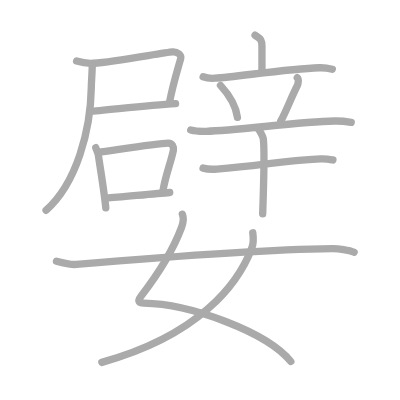
t = 0.00 s
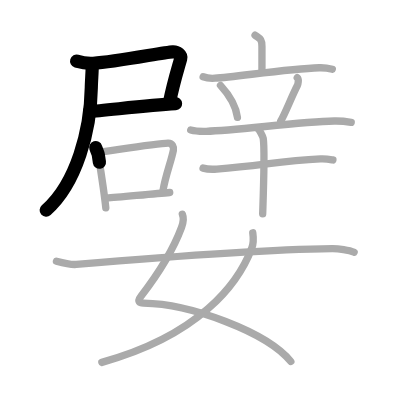
t = 3.25 s
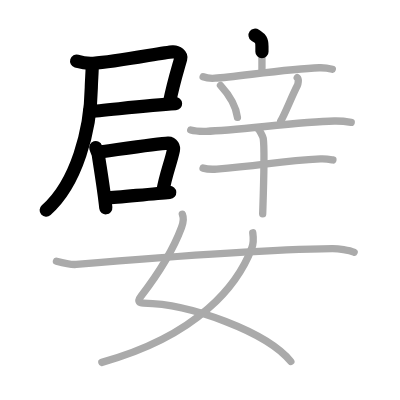
t = 6.50 s
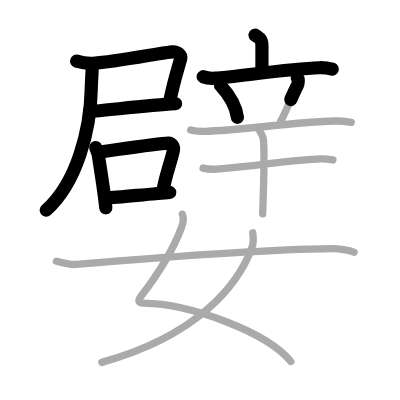
t = 9.50 s
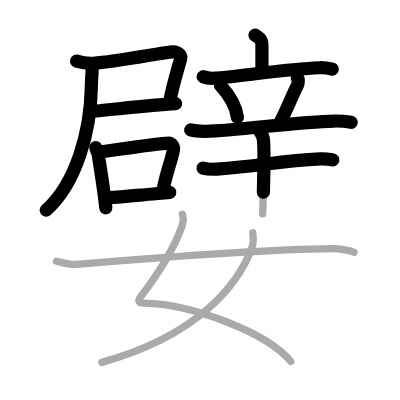
t = 12.75 s
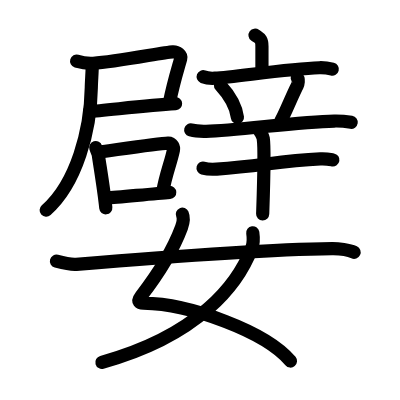
t = 16.00 s

The animated SVG that drew these frames (rendered in a browser with its animation timeline set to each time). Animation: 16 SMIL elements (animate=16); one cycle of 16.00 s.

<?xml version="1.0" standalone="no"?>
<!DOCTYPE svg PUBLIC "-//W3C//DTD SVG 1.1//EN"   "http://www.w3.org/Graphics/SVG/1.1/DTD/svg11.dtd">
<svg width="400px" height="400px"  version="1.1" xmlns="http://www.w3.org/2000/svg">
  <defs>
    <marker id="Triangle" viewBox="0 0 10 10" refX="0" refY="5" markerUnits="strokeWidth" markerWidth="3" style="stroke-opacity:0%;fill:#aaaaaa;" markerHeight="2" orient="auto">
      <path d="M 0 0 L 10 5 L 0 10 z" />
    </marker>
    
    <marker id="Arrow" viewBox="0 0 10 10" refX="5" refY="5" markerUnits="strokeWidth" markerWidth="1.8" style="stroke-opacity:0%;fill:#770000;" markerHeight="2" orient="auto">
      <path d="M 0 4 L 6 4 L 4 1 L 10 5 L 4 9 L 6 6 L 0 6 z" />
        <circle cx="5" cy="5" r="5" />
      </marker>
    
    <marker id="TriangleRed" viewBox="0 0 10 10" refX="0" refY="5" markerUnits="strokeWidth" markerWidth="3" style="stroke-opacity:0%;fill:#CC0000;" markerHeight="2" orient="auto">
      <path d="M 0 0 L 10 5 L 0 10 z" />
    </marker>
    
    <marker id="ArrowRed" viewBox="0 0 10 10" refX="5" refY="5" markerUnits="strokeWidth" markerWidth="1.8" style="stroke-opacity:0%;fill:#CC0000;" markerHeight="2" orient="auto">
      <path d="M 0 4 L 6 4 L 4 1 L 10 5 L 4 9 L 6 6 L 0 6 z" />
        <circle cx="5" cy="5" r="5" />
      </marker>
    
  </defs>
  
  <path style="fill:#ffffff; fill-opacity:100%; fill-rule:evenodd; stroke-width:0;" d="M 0 0 L 400px 0 L 400px 400px L 0 400px L 0 0" />

  <g transform="scale(3.6697247706422 3.6697247706422)">
<path style="fill:none; fill-opacity:0%; fill-rule:evenodd; stroke:#aaaaaa; stroke-opacity:100%; stroke-width: 1.5pt; stroke-linejoin:round; stroke-linecap:round;" d="M20.88 16.65c1.13 0.34 3.32 0.65 4.52 0.58c6.46-0.38 19.07-2.97 21.66-3.11c1.28-0.07 2.45 0.87 2.18 1.86c-0.67 2.45-2.04 6.7-3.1 12.14"></path>
<path style="fill:none; fill-opacity:0%; fill-rule:evenodd; stroke:#aaaaaa; stroke-opacity:100%; stroke-width: 1.5pt; stroke-linejoin:round; stroke-linecap:round;" d="M24.42 30.35c3.24-0.11 15.07-1.62 23.42-2.09"></path>
<path style="fill:none; fill-opacity:0%; fill-rule:evenodd; stroke:#aaaaaa; stroke-opacity:100%; stroke-width: 1.5pt; stroke-linejoin:round; stroke-linecap:round;" d="M25.15 17.5c0 1.69-0.25 4.8-0.27 6.39c-0.18 11.47-3.97 26.04-12.33 33.4"></path>
<path style="fill:none; fill-opacity:0%; fill-rule:evenodd; stroke:#aaaaaa; stroke-opacity:100%; stroke-width: 1.5pt; stroke-linejoin:round; stroke-linecap:round;" d="M26.09 40.23c0.15 0.48 0.65 1.58 0.7 1.95c0.37 2.69 1.52 9.35 2.04 14.44"></path>
<path style="fill:none; fill-opacity:0%; fill-rule:evenodd; stroke:#aaaaaa; stroke-opacity:100%; stroke-width: 1.5pt; stroke-linejoin:round; stroke-linecap:round;" d="M26.85 41.46C31 40.92 42.97 39.08 45.8 39c1.17-0.03 1.61 1.13 1.45 1.93c-0.64 3.18-2.22 7.06-2.85 11.13"></path>
<path style="fill:none; fill-opacity:0%; fill-rule:evenodd; stroke:#aaaaaa; stroke-opacity:100%; stroke-width: 1.5pt; stroke-linejoin:round; stroke-linecap:round;" d="M29.05 53.99c3.43-0.23 13.07-1.25 17.2-1.54"></path>
<path style="fill:none; fill-opacity:0%; fill-rule:evenodd; stroke:#aaaaaa; stroke-opacity:100%; stroke-width: 1.5pt; stroke-linejoin:round; stroke-linecap:round;" d="M69.5 9.59c1.26 0.92 1.88 0.92 1.88 3.05c0 2.14 0 3.96 0 6.77"></path>
<path style="fill:none; fill-opacity:0%; fill-rule:evenodd; stroke:#aaaaaa; stroke-opacity:100%; stroke-width: 1.5pt; stroke-linejoin:round; stroke-linecap:round;" d="M55.36 20.91c1.01 0.4 2.2 0.47 3.21 0.4c5.71-0.35 19.81-2.56 28.45-2.85c1.69-0.06 2.7 0.19 3.54 0.4"></path>
<path style="fill:none; fill-opacity:0%; fill-rule:evenodd; stroke:#aaaaaa; stroke-opacity:100%; stroke-width: 1.5pt; stroke-linejoin:round; stroke-linecap:round;" d="M60.08 23.26c2.99 3.26 4.35 6.59 4.62 8.73"></path>
<path style="fill:none; fill-opacity:0%; fill-rule:evenodd; stroke:#aaaaaa; stroke-opacity:100%; stroke-width: 1.5pt; stroke-linejoin:round; stroke-linecap:round;" d="M81 21.18c0.53 0.39 0.18 1.83 0.03 2.12c-1.53 2.95-3.47 7.98-4.53 9.67"></path>
<path style="fill:none; fill-opacity:0%; fill-rule:evenodd; stroke:#aaaaaa; stroke-opacity:100%; stroke-width: 1.5pt; stroke-linejoin:round; stroke-linecap:round;" d="M51.97 35.42c1.33 0.36 2.87 0.39 4.2 0.36c8.45-0.2 25-2.59 34.9-2.8c2.21-0.05 3.54 0.17 4.64 0.35"></path>
<path style="fill:none; fill-opacity:0%; fill-rule:evenodd; stroke:#aaaaaa; stroke-opacity:100%; stroke-width: 1.5pt; stroke-linejoin:round; stroke-linecap:round;" d="M55.33 45.81c0.97 0.27 2.76 0.34 3.73 0.27c12.36-0.89 16.8-2.2 28.26-2.77c1.62-0.08 2.59 0.13 3.4 0.27"></path>
<path style="fill:none; fill-opacity:0%; fill-rule:evenodd; stroke:#aaaaaa; stroke-opacity:100%; stroke-width: 1.5pt; stroke-linejoin:round; stroke-linecap:round;" d="M70.26 35.07c0.44 0.28 1.38 2.09 1.47 2.64c0.51 3.2-0.13 19.76-0.15 20.58"></path>
<path style="fill:none; fill-opacity:0%; fill-rule:evenodd; stroke:#aaaaaa; stroke-opacity:100%; stroke-width: 1.5pt; stroke-linejoin:round; stroke-linecap:round;" d="M49.69 58.37c0.44 1.03 0.24 2.35-0.22 3.59C47.44 67.41 44 73.5 38.42 80.73c-1.2 1.56-0.25 1.87 0.66 1.88c12.73 0.17 33.58 7.86 40.17 15.89"></path>
<path style="fill:none; fill-opacity:0%; fill-rule:evenodd; stroke:#aaaaaa; stroke-opacity:100%; stroke-width: 1.5pt; stroke-linejoin:round; stroke-linecap:round;" d="M68.88 63.43c0.12 0.84 0.21 2.89-0.25 4.11c-3.71 9.87-14.39 23.87-40.88 31.21"></path>
<path style="fill:none; fill-opacity:0%; fill-rule:evenodd; stroke:#aaaaaa; stroke-opacity:100%; stroke-width: 1.5pt; stroke-linejoin:round; stroke-linecap:round;" d="M15.38 71.18c2.12 0.57 4.39 0.96 5.41 0.87C42.25 70.25 70 68 90.5 67.75c1.7-0.02 4.62 0.35 6 1"></path>

<path style="fill:none; fill-opacity:0%; fill-rule:evenodd; stroke:#000000; stroke-opacity:100%; stroke-width: 2.7pt; stroke-linejoin:round; stroke-linecap:round;" d="M20.88 16.65c1.13 0.34 3.32 0.65 4.52 0.58c6.46-0.38 19.07-2.97 21.66-3.11c1.28-0.07 2.45 0.87 2.18 1.86c-0.67 2.45-2.04 6.7-3.1 12.14" pathLength="100" stroke-dashoffset="100" stroke-dasharray="100 105"><animate id="dashAnim1" attributeName="stroke-dashoffset" from="100" to="0" dur="1s" calcMode="linear" fill="freeze"/></path>
<path style="fill:none; fill-opacity:0%; fill-rule:evenodd; stroke:#000000; stroke-opacity:100%; stroke-width: 2.7pt; stroke-linejoin:round; stroke-linecap:round;" d="M24.42 30.35c3.24-0.11 15.07-1.62 23.42-2.09" pathLength="100" stroke-dashoffset="100" stroke-dasharray="100 105"><animate id="dashAnim2" attributeName="stroke-dashoffset" from="100" to="0" dur="1s" calcMode="linear" begin="dashAnim1.end" fill="freeze"/></path>
<path style="fill:none; fill-opacity:0%; fill-rule:evenodd; stroke:#000000; stroke-opacity:100%; stroke-width: 2.7pt; stroke-linejoin:round; stroke-linecap:round;" d="M25.15 17.5c0 1.69-0.25 4.8-0.27 6.39c-0.18 11.47-3.97 26.04-12.33 33.4" pathLength="100" stroke-dashoffset="100" stroke-dasharray="100 105"><animate id="dashAnim3" attributeName="stroke-dashoffset" from="100" to="0" dur="1s" calcMode="linear" begin="dashAnim2.end" fill="freeze"/></path>
<path style="fill:none; fill-opacity:0%; fill-rule:evenodd; stroke:#000000; stroke-opacity:100%; stroke-width: 2.7pt; stroke-linejoin:round; stroke-linecap:round;" d="M26.09 40.23c0.15 0.48 0.65 1.58 0.7 1.95c0.37 2.69 1.52 9.35 2.04 14.44" pathLength="100" stroke-dashoffset="100" stroke-dasharray="100 105"><animate id="dashAnim4" attributeName="stroke-dashoffset" from="100" to="0" dur="1s" calcMode="linear" begin="dashAnim3.end" fill="freeze"/></path>
<path style="fill:none; fill-opacity:0%; fill-rule:evenodd; stroke:#000000; stroke-opacity:100%; stroke-width: 2.7pt; stroke-linejoin:round; stroke-linecap:round;" d="M26.85 41.46C31 40.92 42.97 39.08 45.8 39c1.17-0.03 1.61 1.13 1.45 1.93c-0.64 3.18-2.22 7.06-2.85 11.13" pathLength="100" stroke-dashoffset="100" stroke-dasharray="100 105"><animate id="dashAnim5" attributeName="stroke-dashoffset" from="100" to="0" dur="1s" calcMode="linear" begin="dashAnim4.end" fill="freeze"/></path>
<path style="fill:none; fill-opacity:0%; fill-rule:evenodd; stroke:#000000; stroke-opacity:100%; stroke-width: 2.7pt; stroke-linejoin:round; stroke-linecap:round;" d="M29.05 53.99c3.43-0.23 13.07-1.25 17.2-1.54" pathLength="100" stroke-dashoffset="100" stroke-dasharray="100 105"><animate id="dashAnim6" attributeName="stroke-dashoffset" from="100" to="0" dur="1s" calcMode="linear" begin="dashAnim5.end" fill="freeze"/></path>
<path style="fill:none; fill-opacity:0%; fill-rule:evenodd; stroke:#000000; stroke-opacity:100%; stroke-width: 2.7pt; stroke-linejoin:round; stroke-linecap:round;" d="M69.5 9.59c1.26 0.92 1.88 0.92 1.88 3.05c0 2.14 0 3.96 0 6.77" pathLength="100" stroke-dashoffset="100" stroke-dasharray="100 105"><animate id="dashAnim7" attributeName="stroke-dashoffset" from="100" to="0" dur="1s" calcMode="linear" begin="dashAnim6.end" fill="freeze"/></path>
<path style="fill:none; fill-opacity:0%; fill-rule:evenodd; stroke:#000000; stroke-opacity:100%; stroke-width: 2.7pt; stroke-linejoin:round; stroke-linecap:round;" d="M55.36 20.91c1.01 0.4 2.2 0.47 3.21 0.4c5.71-0.35 19.81-2.56 28.45-2.85c1.69-0.06 2.7 0.19 3.54 0.4" pathLength="100" stroke-dashoffset="100" stroke-dasharray="100 105"><animate id="dashAnim8" attributeName="stroke-dashoffset" from="100" to="0" dur="1s" calcMode="linear" begin="dashAnim7.end" fill="freeze"/></path>
<path style="fill:none; fill-opacity:0%; fill-rule:evenodd; stroke:#000000; stroke-opacity:100%; stroke-width: 2.7pt; stroke-linejoin:round; stroke-linecap:round;" d="M60.08 23.26c2.99 3.26 4.35 6.59 4.62 8.73" pathLength="100" stroke-dashoffset="100" stroke-dasharray="100 105"><animate id="dashAnim9" attributeName="stroke-dashoffset" from="100" to="0" dur="1s" calcMode="linear" begin="dashAnim8.end" fill="freeze"/></path>
<path style="fill:none; fill-opacity:0%; fill-rule:evenodd; stroke:#000000; stroke-opacity:100%; stroke-width: 2.7pt; stroke-linejoin:round; stroke-linecap:round;" d="M81 21.18c0.53 0.39 0.18 1.83 0.03 2.12c-1.53 2.95-3.47 7.98-4.53 9.67" pathLength="100" stroke-dashoffset="100" stroke-dasharray="100 105"><animate id="dashAnim10" attributeName="stroke-dashoffset" from="100" to="0" dur="1s" calcMode="linear" begin="dashAnim9.end" fill="freeze"/></path>
<path style="fill:none; fill-opacity:0%; fill-rule:evenodd; stroke:#000000; stroke-opacity:100%; stroke-width: 2.7pt; stroke-linejoin:round; stroke-linecap:round;" d="M51.97 35.42c1.33 0.36 2.87 0.39 4.2 0.36c8.45-0.2 25-2.59 34.9-2.8c2.21-0.05 3.54 0.17 4.64 0.35" pathLength="100" stroke-dashoffset="100" stroke-dasharray="100 105"><animate id="dashAnim11" attributeName="stroke-dashoffset" from="100" to="0" dur="1s" calcMode="linear" begin="dashAnim10.end" fill="freeze"/></path>
<path style="fill:none; fill-opacity:0%; fill-rule:evenodd; stroke:#000000; stroke-opacity:100%; stroke-width: 2.7pt; stroke-linejoin:round; stroke-linecap:round;" d="M55.33 45.81c0.97 0.27 2.76 0.34 3.73 0.27c12.36-0.89 16.8-2.2 28.26-2.77c1.62-0.08 2.59 0.13 3.4 0.27" pathLength="100" stroke-dashoffset="100" stroke-dasharray="100 105"><animate id="dashAnim12" attributeName="stroke-dashoffset" from="100" to="0" dur="1s" calcMode="linear" begin="dashAnim11.end" fill="freeze"/></path>
<path style="fill:none; fill-opacity:0%; fill-rule:evenodd; stroke:#000000; stroke-opacity:100%; stroke-width: 2.7pt; stroke-linejoin:round; stroke-linecap:round;" d="M70.26 35.07c0.44 0.28 1.38 2.09 1.47 2.64c0.51 3.2-0.13 19.76-0.15 20.58" pathLength="100" stroke-dashoffset="100" stroke-dasharray="100 105"><animate id="dashAnim13" attributeName="stroke-dashoffset" from="100" to="0" dur="1s" calcMode="linear" begin="dashAnim12.end" fill="freeze"/></path>
<path style="fill:none; fill-opacity:0%; fill-rule:evenodd; stroke:#000000; stroke-opacity:100%; stroke-width: 2.7pt; stroke-linejoin:round; stroke-linecap:round;" d="M49.69 58.37c0.44 1.03 0.24 2.35-0.22 3.59C47.44 67.41 44 73.5 38.42 80.73c-1.2 1.56-0.25 1.87 0.66 1.88c12.73 0.17 33.58 7.86 40.17 15.89" pathLength="100" stroke-dashoffset="100" stroke-dasharray="100 105"><animate id="dashAnim14" attributeName="stroke-dashoffset" from="100" to="0" dur="1s" calcMode="linear" begin="dashAnim13.end" fill="freeze"/></path>
<path style="fill:none; fill-opacity:0%; fill-rule:evenodd; stroke:#000000; stroke-opacity:100%; stroke-width: 2.7pt; stroke-linejoin:round; stroke-linecap:round;" d="M68.88 63.43c0.12 0.84 0.21 2.89-0.25 4.11c-3.71 9.87-14.39 23.87-40.88 31.21" pathLength="100" stroke-dashoffset="100" stroke-dasharray="100 105"><animate id="dashAnim15" attributeName="stroke-dashoffset" from="100" to="0" dur="1s" calcMode="linear" begin="dashAnim14.end" fill="freeze"/></path>
<path style="fill:none; fill-opacity:0%; fill-rule:evenodd; stroke:#000000; stroke-opacity:100%; stroke-width: 2.7pt; stroke-linejoin:round; stroke-linecap:round;" d="M15.38 71.18c2.12 0.57 4.39 0.96 5.41 0.87C42.25 70.25 70 68 90.5 67.75c1.7-0.02 4.62 0.35 6 1" pathLength="100" stroke-dashoffset="100" stroke-dasharray="100 105"><animate id="dashAnim16" attributeName="stroke-dashoffset" from="100" to="0" dur="1s" calcMode="linear" begin="dashAnim15.end" fill="freeze"/></path>

</g>

</svg>  
          
